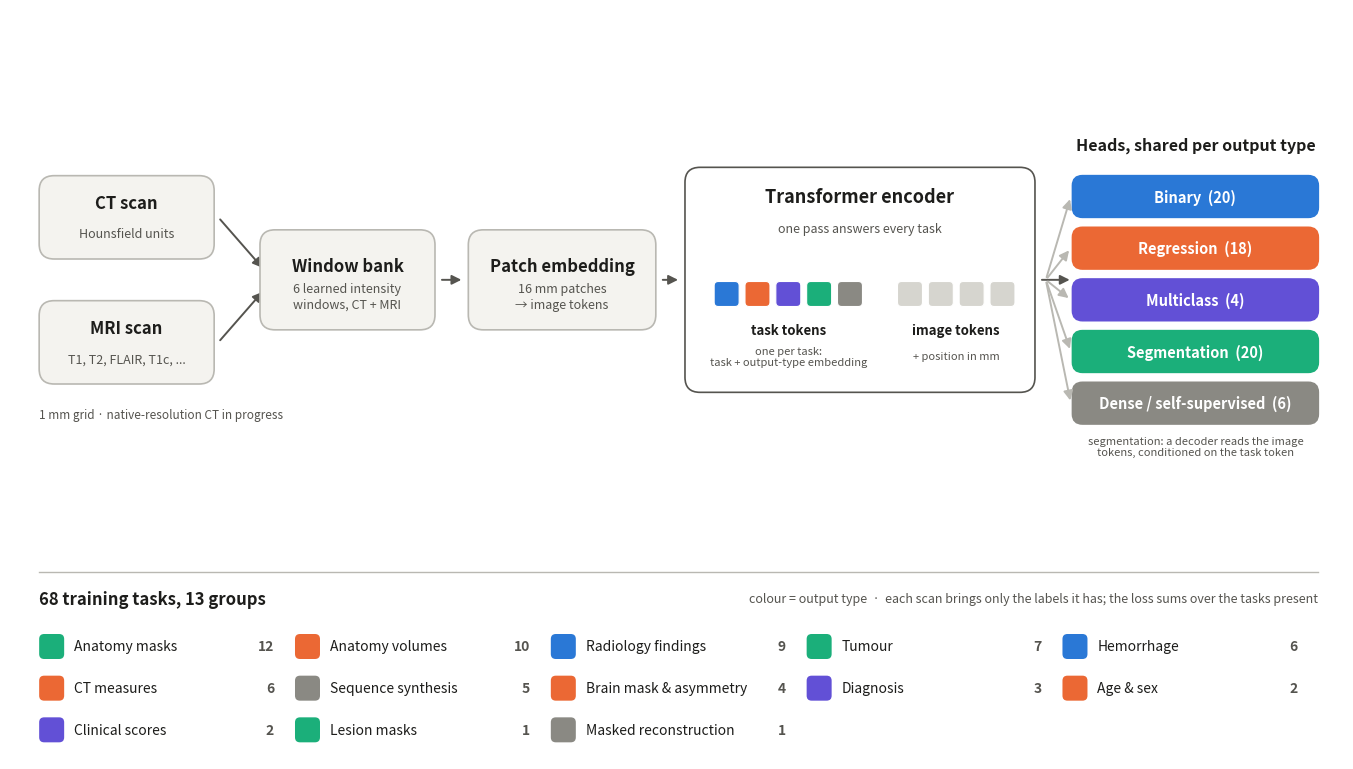

Recreate this plot in Python. (Note: this script raises an exception after producing the figure.)
"""Slide diagram (16:9 PNG) of how BrainQuery is trained: scans -> learned window bank -> patch embedding -> one
transformer with a token per task -> typed heads, with the task groups below. Simplified on purpose.
    python analysis/presentation/training_diagram.py OUT.png"""
import sys
from pathlib import Path

import matplotlib

matplotlib.use("Agg")
import matplotlib.pyplot as plt  # noqa: E402
from matplotlib.patches import FancyArrowPatch, FancyBboxPatch  # noqa: E402

INK, INK2, LINE, FILL = "#1d1d1b", "#55544f", "#b9b8b2", "#f4f3ef"
TYPE = {"binary": ("#2a78d6", "Binary", 20), "regression": ("#eb6834", "Regression", 18),
        "multiclass": ("#6250d6", "Multiclass", 4), "segmentation": ("#1baf7a", "Segmentation", 20),
        "dense": ("#8a8983", "Dense / self-supervised", 6)}
GROUPS = [("Anatomy masks", 12, "segmentation"), ("Anatomy volumes", 10, "regression"),
          ("Radiology findings", 9, "binary"), ("Tumour", 7, "segmentation"), ("Hemorrhage", 6, "binary"),
          ("CT measures", 6, "regression"), ("Sequence synthesis", 5, "dense"), ("Brain mask & asymmetry", 4,
                                                                                 "regression"),
          ("Diagnosis", 3, "multiclass"), ("Age & sex", 2, "regression"), ("Clinical scores", 2, "multiclass"),
          ("Lesion masks", 1, "segmentation"), ("Masked reconstruction", 1, "dense")]

fig = plt.figure(figsize=(13.333, 7.5), dpi=200)
ax = fig.add_axes([0, 0, 1, 1])
ax.set_xlim(0, 16)
ax.set_ylim(0, 9)
ax.axis("off")


def box(x, y, w, h, title, sub=None, fc=FILL, ec=LINE, tc=INK, fs=12, r=0.18):
    ax.add_patch(FancyBboxPatch((x, y), w, h, boxstyle=f"round,pad=0,rounding_size={r}", fc=fc, ec=ec, lw=1.2))
    if sub:
        ax.text(x + w / 2, y + h / 2 + 0.17, title, ha="center", va="center", fontsize=fs, fontweight="bold", color=tc)
        ax.text(x + w / 2, y + h / 2 - 0.2, sub, ha="center", va="center", fontsize=fs - 3, color=INK2,
                linespacing=1.25)
    else:
        ax.text(x + w / 2, y + h / 2, title, ha="center", va="center", fontsize=fs, fontweight="bold", color=tc)


def arrow(x0, y0, x1, y1, c=INK2):
    ax.add_patch(FancyArrowPatch((x0, y0), (x1, y1), arrowstyle="-|>", mutation_scale=14, color=c, lw=1.4))


# ---- inputs ---------------------------------------------------------------------------------------------------------
Y = 5.75                                                   # centre line of the main flow
box(0.35, Y + 0.25, 2.1, 1.0, "CT scan", "Hounsfield units")
box(0.35, Y - 1.25, 2.1, 1.0, "MRI scan", "T1, T2, FLAIR, T1c, ...")
ax.text(0.35, Y - 1.62, "1 mm grid · native-resolution CT in progress", ha="left", va="center", fontsize=8.5, color=INK2)
arrow(2.5, Y + 0.75, 3.05, Y + 0.12)
arrow(2.5, Y - 0.75, 3.05, Y - 0.12)

# ---- window bank, patch embedding ---------------------------------------------------------------------------------
box(3.0, Y - 0.6, 2.1, 1.2, "Window bank", "6 learned intensity\nwindows, CT + MRI")
arrow(5.15, Y, 5.45, Y)
box(5.5, Y - 0.6, 2.25, 1.2, "Patch embedding", "16 mm patches\n→ image tokens")
arrow(7.8, Y, 8.05, Y)

# ---- transformer with task tokens ---------------------------------------------------------------------------------
tx, tw = 8.1, 4.2
box(tx, Y - 1.35, tw, 2.7, "", fc="white", ec=INK2)
ax.text(tx + tw / 2, Y + 1.0, "Transformer encoder", ha="center", va="center", fontsize=13, fontweight="bold",
        color=INK)
ax.text(tx + tw / 2, Y + 0.62, "one pass answers every task", ha="center", va="center", fontsize=9, color=INK2)
# token row: task tokens (coloured by output type) then image tokens (grey)
order = ["binary", "regression", "multiclass", "segmentation", "dense"]
sz, gap, x0, ty = 0.3, 0.07, tx + 0.35, Y - 0.32
for i, t in enumerate(order):
    ax.add_patch(FancyBboxPatch((x0 + i * (sz + gap), ty), sz, sz, boxstyle="round,pad=0,rounding_size=0.05",
                                fc=TYPE[t][0], ec="white", lw=0.8))
xi = x0 + len(order) * (sz + gap) + 0.35
for i in range(4):
    ax.add_patch(FancyBboxPatch((xi + i * (sz + gap), ty), sz, sz, boxstyle="round,pad=0,rounding_size=0.05",
                                fc="#d6d5cf", ec="white", lw=0.8))
mid_t = x0 + len(order) * (sz + gap) / 2 - gap / 2
mid_i = xi + 4 * (sz + gap) / 2 - gap / 2
ax.text(mid_t, ty - 0.28, "task tokens", ha="center", va="center", fontsize=9.5, fontweight="bold", color=INK)
ax.text(mid_t, ty - 0.6, "one per task:\ntask + output-type embedding", ha="center", va="center", fontsize=8,
        color=INK2, linespacing=1.2)
ax.text(mid_i, ty - 0.28, "image tokens", ha="center", va="center", fontsize=9.5, fontweight="bold", color=INK)
ax.text(mid_i, ty - 0.6, "+ position in mm", ha="center", va="center", fontsize=8, color=INK2)
arrow(tx + tw + 0.05, Y, tx + tw + 0.45, Y)

# ---- typed heads --------------------------------------------------------------------------------------------------
hx, hw, hh = 12.75, 2.95, 0.5
ax.text(hx + hw / 2, Y + 1.62, "Heads, shared per output type", ha="center", va="center", fontsize=11.5,
        fontweight="bold", color=INK)
ys = [Y + 1.0, Y + 0.38, Y - 0.24, Y - 0.86, Y - 1.48]
for (k, (c, name, n)), y in zip(TYPE.items(), ys):
    box(hx, y - hh / 2, hw, hh, f"{name}  ({n})", fc=c, ec=c, tc="white", fs=10.5, r=0.12)
    arrow(hx - 0.32, Y, hx - 0.02, y, c=LINE)
ax.text(hx + hw / 2, Y - 2.0, "segmentation: a decoder reads the image\ntokens, conditioned on the task token",
        ha="center", va="center", fontsize=8, color=INK2, linespacing=1.2)

# ---- training tasks -------------------------------------------------------------------------------------------------
ax.plot([0.35, 15.7], [2.25, 2.25], color=LINE, lw=1)
ax.text(0.35, 1.92, "68 training tasks, 13 groups", ha="left", va="center", fontsize=12, fontweight="bold",
        color=INK)
ax.text(15.7, 1.92, "colour = output type  ·  each scan brings only the labels it has; the loss sums over the tasks present",
        ha="right", va="center", fontsize=9, color=INK2)
cols, cw, x, y = 5, 3.07, 0.35, 1.35
for i, (g, n, t) in enumerate(GROUPS):
    cx, cy = x + (i % cols) * cw, y - (i // cols) * 0.5
    ax.add_patch(FancyBboxPatch((cx, cy - 0.15), 0.3, 0.3, boxstyle="round,pad=0,rounding_size=0.06",
                                fc=TYPE[t][0], ec="none"))
    ax.text(cx + 0.42, cy, f"{g}", ha="left", va="center", fontsize=10, color=INK)
    ax.text(cx + cw - 0.25, cy, f"{n}", ha="right", va="center", fontsize=10, color=INK2, fontweight="bold")

out = Path(sys.argv[1])
out.parent.mkdir(parents=True, exist_ok=True)
fig.savefig(out, dpi=200, facecolor="white")
print(out)
